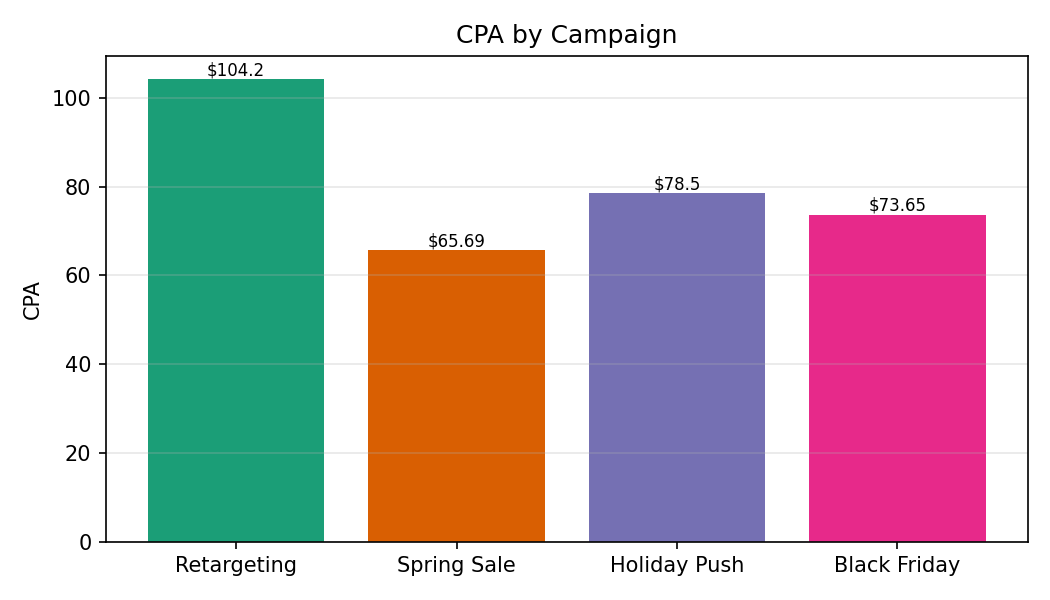

Source data for this figure (header and first rows):
Category, CPA
Retargeting, 104.2
Spring Sale, 65.69
Holiday Push, 78.5
Black Friday, 73.65
